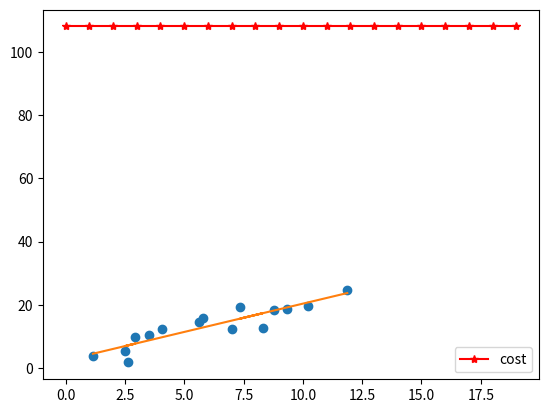
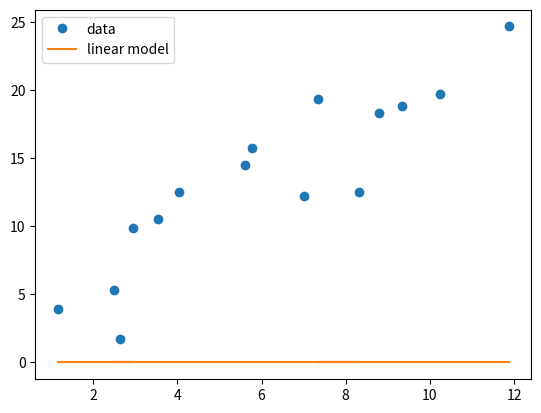

Generate these figures, in order, with matplotlib:
#import necessary modules
from matplotlib import pyplot as plt
x=[1.156762,2.624116,2.943006,2.499967,3.530516,4.045524,5.60725,5.784322,7.01605,8.304229,7.351775,8.799763,9.3467,10.232547,11.872116]
y=[3.949326,1.746431,9.902035,5.32671,10.569117,12.493749,14.531507,15.758228,12.235891,12.536069,19.349313,18.347272,18.812099,19.750414,24.672962]
class UniLinearModel:
    def __init__(self, w=0.1, b=0.1):
        self.w, self.b = w, b
    
    def __call__(self, x):
        a = 0.
        a=self.w*x+self.b
        #calculate a by using w and b
        return a
    
    def update(self, w, b):
        self.w, self.b = w, b
def uni_least_square(x, y):
    w, b = 1., 1.
    # step 1: calculate mean of x
    cal_x=0.
    m=0.
    for t in x:
        m+=1
        cal_x+=t
    cal_x=cal_x/m
    # step 2: calculate mean of y
    cal_y=0.
    for t in y:
        cal_y+=t
    cal_y=cal_y/m
    # step 3: calculate w
    count=0
    w_fz=0.
    w_fm=0.
    for i in range(len(x)):
        # step 3.1: calculate the sum of y^{i}*x^{i}
        w_fz+=x[count]*y[count]
        # step 3.2: calculate the sum of square of x^{i}
        w_fm+=x[count]*x[count]
        count+=1
    w_fz-=m*cal_x*cal_y
    w_fm-=m*cal_x*cal_x
    # step 3.3 calculate w
    w=w_fz/w_fm
    # step 4: calculate b 
    b=cal_y-w*cal_x
    return w, b

w, b = uni_least_square(x, y)
print("-"*40)
print("least square method: w={}, b={}".format(w, b))
print("-"*40)

model = UniLinearModel()
model.update(w, b)
a = [model(x_i) for x_i in x]

plt.figure()
plt.plot(x, y, 'o')
plt.plot(x, a, '-')
def grad(model, x, y):
    grad_w, grad_b = 0, 0
    # step 1: calculate a for each x : $a^{i} = w*x^{i} + b$
    count=0
    for i in range(len(a)):
        a[count]=w*x[count]+b
        grad_w+=(a[count]-y[count])*x[count]
        grad_b+=(a[count]-y[count])
        count+=1
    m=count
    # step 2: calculate  gradient of J with respect to w
    grad_w=grad_w/m
    # step 3: calculate  gradient of J with respect to b
    grad_b=grad_b/m
    return grad_w, grad_b

def cost(model, x, y):
    J = sum([(model(x_i)-y_i)**2 for x_i, y_i in zip(x, y)])/len(x)/2
    return J
    
model = UniLinearModel()

alpha = 0.01
Js = []

for k in range(20):
    w, b = model.w, model.b
    grad_w, grad_b = grad(model, x, y)
    #################
    ### Your Code Here
    w_next, b_next = 0, 0
    # step 4: update w 
    w=grad_w
    # step 5: update b 
    b=grad_b
    #step3: update linear model
    model.update(w_next, b_next)
    #################
    Js.append(cost(model, x, y))


plt.plot(Js,'r-*',label="cost")
plt.legend()
print("-"*40)
print("gradient descent method: w={}, b={}".format(w, b))
print("-"*40)    
    
a = [model(x_i) for x_i in x]

plt.figure()
plt.plot(x, y, 'o', label="data")
plt.plot(x, a, '-', label="linear model")
plt.legend()